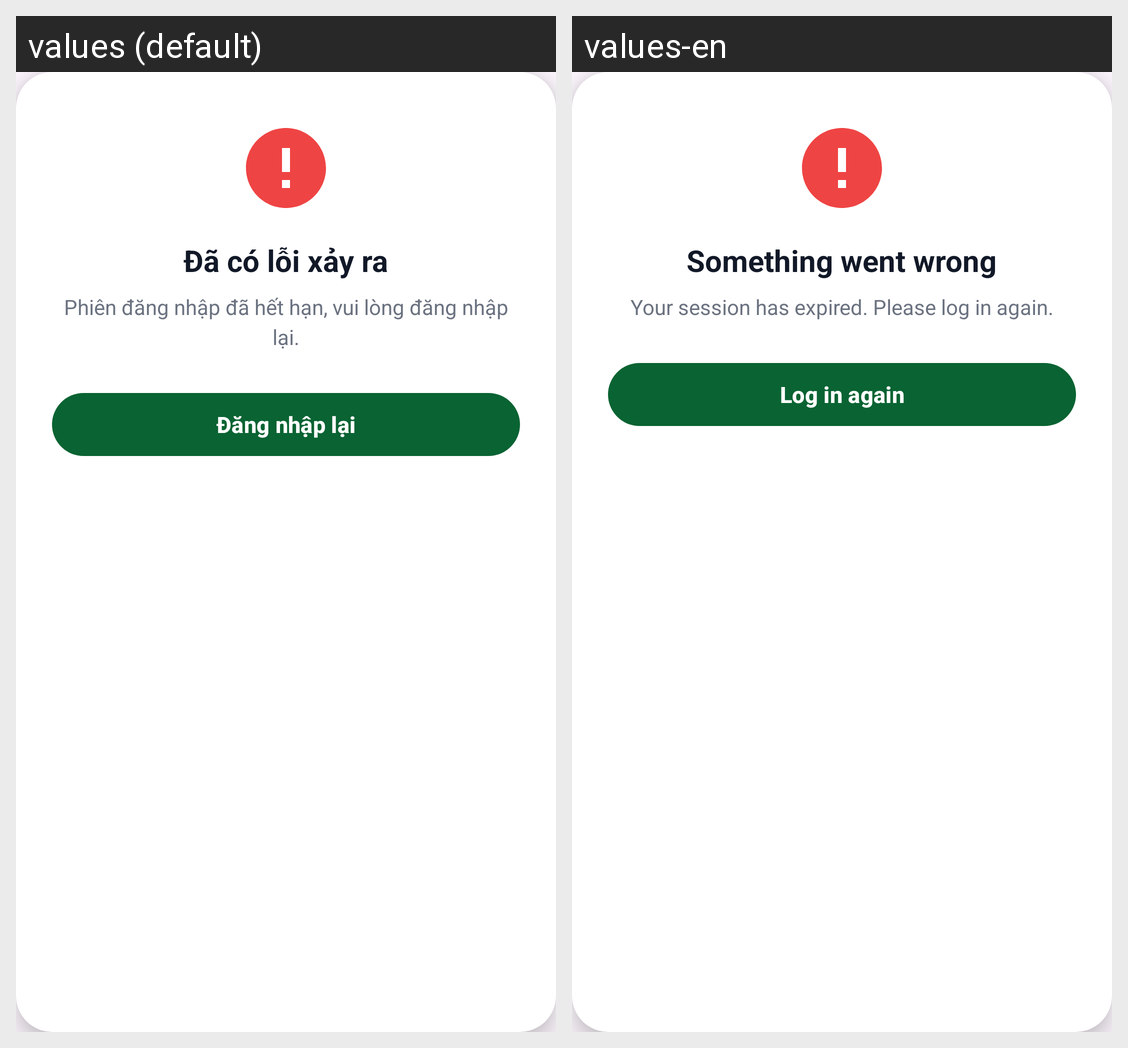

Strings drawn on this Android screen and how each of the app's shown locales translates them:
Android screen res/layout/dialog_session_error.xml rendered under 2 locales, left to right: values (default), values-en. Device: Nexus 5 (rendered at 1080×1920; each locale shown at half size, 540×960, under a caption strip naming it); theme Theme.MoneySnap.
Strings drawn on this screen, with the default value and each locale's value (text and hints the layout hard-codes, and strings that could not be matched under every locale, appear in the picture but are not listed):

session_error_title
  values: Đã có lỗi xảy ra
  values-en: Something went wrong

session_error_message
  values: Phiên đăng nhập đã hết hạn, vui lòng đăng nhập lại.
  values-en: Your session has expired. Please log in again.

session_error_action
  values: Đăng nhập lại
  values-en: Log in again
